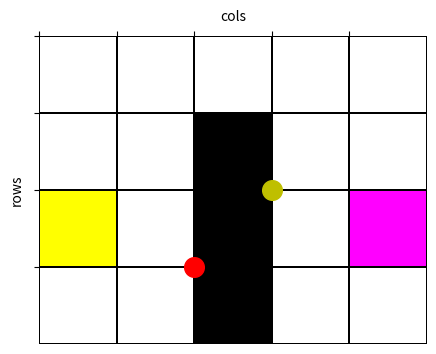

Python code for this plot:
# -*- coding: utf-8 -*-
"""
Created on Tue Jul 19 15:01:09 2022

[redacted]
"""

import numpy as np
import matplotlib.pyplot as plt
import seaborn as sns
from matplotlib import colors


def sub2coord(possub):
    posx = possub[1]
    posy = possub[0]
    return [posx, posy]

def coord2sub(posxy):
    posr = posxy[1]
    posc = posxy[0]
    return [posr, posc]

def drawmap(rows, cols, startSub, goalSub, obsSub):
    field = np.ones((rows, cols))
     
    field[startSub[0], startSub[1]] = 4
    field[goalSub[0], goalSub[1]] = 5
     
    for i in range (len(obsSub)):
        field[obsSub[i][0], obsSub[i][1]] = 2
         
         
    cmap = colors.ListedColormap(['none','white', 'black', 'red', 'yellow', 'magenta',
                                  'green', 'cyan', 'blue'])
    
    
    plt.figure(figsize=(cols,rows))
    ax = plt.gca()
    
    sns.heatmap(field, cmap = cmap,vmin = 0,vmax = 8, linewidths = 1.25, 
                linecolor= 'black', ax = ax, cbar = False)
    
    ax.set_ylabel('rows')
    ax.set_xlabel('cols')
    
    ax.xaxis.tick_top()
    ax.xaxis.set_label_position('top')
    
    ax.set_xticks(np.arange(cols))
    ax.set_yticks(np.arange(rows))
    
    return field

rows = 4
cols = 5

startSub = [2,0]
goalSub = [2,4]
obsSub = [[1,2],[2,2],[3,2]]

drawmap(rows,cols,startSub,goalSub,obsSub)


pointxy = [2,3]
plt.scatter(pointxy[0],pointxy[1],s = 200,c = 'r')
pointsub = coord2sub(pointxy)
plt.scatter(pointsub[0],pointsub[1],s = 200,c = 'y')
plt.show()